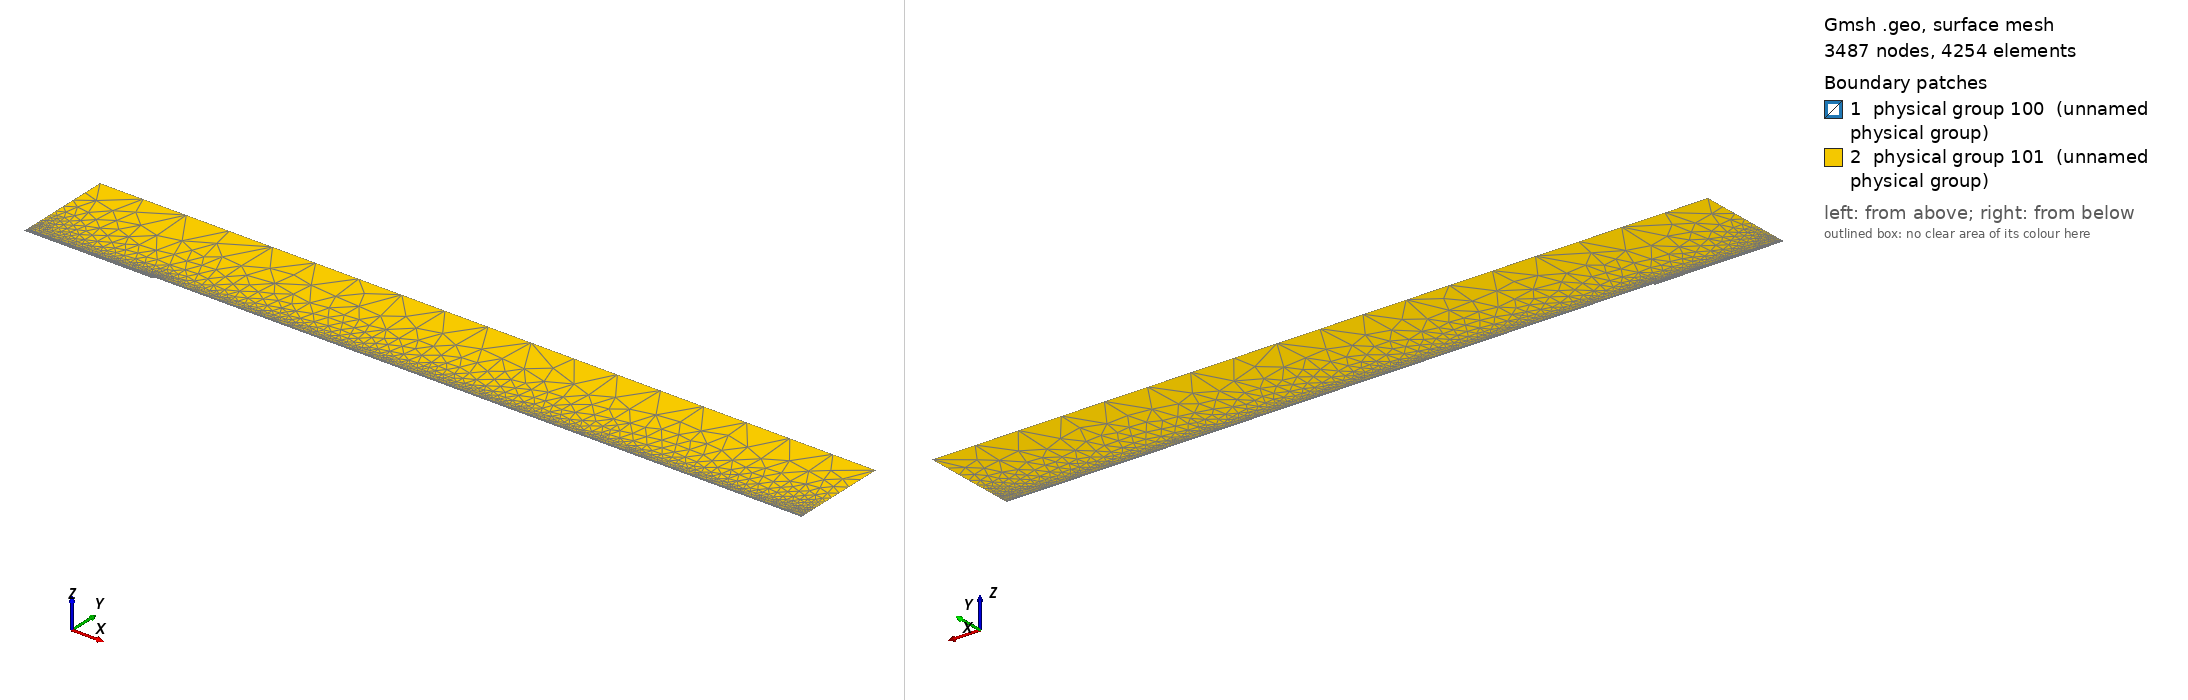

Gmsh geometry script, surface-meshed: 3487 nodes, 4254 surface elements. Boundary patches (legend numbers): 1 physical group 100 (unnamed physical group), 2 physical group 101 (unnamed physical group). Left view from above one corner, right view from below the opposite corner. Legend entries are the model's physical surfaces. The drawing asked Gmsh for element sizes between 1% and 20% of the model's largest extent; the script's own settings can give other sizes.

=== mesh.geo (drawn) ===
// Macro parameters
deltaStar = 1;
D = 3 * deltaStar; // upstream channel depth below y = 0
r = 16 * deltaStar; // refinement extent around the step corner (both sides)
BL = 0.25 * deltaStar; // first quad layer thickness
BL_upper = 3.5 * deltaStar; // second quad layer thickness
x0 = 100 * deltaStar; // inflow location is x = -x0
xStep = 100 * deltaStar; // forward-facing step location
lengthOutflow = 1000 * deltaStar; // length after the step
x3 = xStep + lengthOutflow; // outlet location
xA = xStep - r;
xB = xStep + r;
height = 150 * deltaStar; // top boundary y-coordinate
triagHeightRegion = height - BL - BL_upper;

// Micro parameters
dx = 0.2;
dy = 1.25 * dx;
size_triag_v_top = 64;
size_quads_h = 5;

// Progression parameters
p_corner_h = 0.8; // streamwise grading towards the corner from both sides
p_step_v = 0.9;
p_bl = 0.5;
p_bl_upper = 0.8;
p_upstream_sparse = 0.99;
p_downstream_sparse = 1;
p_triag_h_inflow = 0.8;
p_triag_h_outflow = p_triag_h_inflow;
enlarge_triag_inflow = 1.1;
enlarge_triag_outflow = 1.1;

// Automated parameters
L_upstream_sparse = xA + x0;
L_downstream_sparse = x3 - xB;

a_corner_h = dx / r;
N_corner_h = Max(2, Ceil(Log(a_corner_h / (1 - p_corner_h + a_corner_h * p_corner_h)) / Log(p_corner_h)));

a_step_v = dy / D;
N_step_v = Max(2, Ceil(Log(a_step_v / (1 - p_step_v + a_step_v * p_step_v)) / Log(p_step_v)));

a_bl = dx / BL;
N_bl = Max(2, Ceil(Log(a_bl / (1 - p_bl + a_bl * p_bl)) / Log(p_bl)) + 1);

a_bl_upper = (BL / BL_upper) * (1 - p_bl) / (1 - p_bl^N_bl);
N_bl_upper = Max(2, Ceil(Log(a_bl_upper / (1 - p_bl_upper + a_bl_upper * p_bl_upper)) / Log(p_bl_upper)));

N_upstream_sparse = Max(2, Ceil(L_upstream_sparse / size_quads_h));
N_downstream_sparse = Max(2, Ceil(L_downstream_sparse / size_quads_h));

a_triag_h = (BL_upper / triagHeightRegion) * (1 - p_bl_upper) / (1 - p_bl_upper^N_bl_upper);
N_triag_v_top = Max(2, Ceil((x3 + x0) / size_triag_v_top));
N_triag_h_inflow = Max(2, Ceil(Log(a_triag_h / (1 - p_triag_h_inflow + a_triag_h * p_triag_h_inflow)) / Log(p_triag_h_inflow)));
N_triag_h_outflow = Max(2, Ceil(Log(a_triag_h / (1 - p_triag_h_outflow + a_triag_h * p_triag_h_outflow)) / Log(p_triag_h_outflow)));
N_triag_h_inflow = Ceil(N_triag_h_inflow / enlarge_triag_inflow);
N_triag_h_outflow = Ceil(N_triag_h_outflow / enlarge_triag_outflow);

// Geometry
Point(1) = {-x0, 0, 0};
Point(2) = {xA, 0, 0};
Point(3) = {xStep, 0, 0};
Point(4) = {-x0, D, 0};
Point(5) = {xA, D, 0};
Point(6) = {xStep, D, 0};
Point(7) = {xB, D, 0};
Point(8) = {x3, D, 0};
Point(9) = {-x0, BL+D, 0};
Point(10) = {xA, BL+D, 0};
Point(11) = {xStep, BL+D, 0};
Point(12) = {xB, BL+D, 0};
Point(13) = {x3, BL+D, 0};
Point(14) = {-x0, BL+D + BL_upper, 0};
Point(15) = {xA, BL+D + BL_upper, 0};
Point(16) = {xStep, BL+D + BL_upper, 0};
Point(17) = {xB, BL+D + BL_upper, 0};
Point(18) = {x3, BL+D + BL_upper, 0};
Point(19) = {-x0, height+D, 0};
Point(20) = {x3, height+D, 0};

Line(1) = {1, 2};
Line(2) = {2, 3};
Line(3) = {3, 6};
Line(4) = {6, 7};
Line(5) = {7, 8};
Line(6) = {8, 13};
Line(7) = {13, 18};
Line(8) = {18, 20};
Line(9) = {20, 19};
Line(10) = {19, 14};
Line(11) = {14, 9};
Line(12) = {9, 4};
Line(13) = {4, 1};
Line(14) = {4, 5};
Line(15) = {5, 6};
Line(16) = {2, 5};
Line(17) = {5, 10};
Line(18) = {10, 15};
Line(19) = {6, 11};
Line(20) = {11, 16};
Line(21) = {7, 12};
Line(22) = {12, 17};
Line(23) = {9, 10};
Line(24) = {10, 11};
Line(25) = {11, 12};
Line(26) = {12, 13};
Line(27) = {14, 15};
Line(28) = {15, 16};
Line(29) = {16, 17};
Line(30) = {17, 18};

// lower quads (upstream only)
Curve Loop(1) = {1, 16, -14, 13};
Plane Surface(1) = {1};

Curve Loop(2) = {2, 3, -15, -16};
Plane Surface(2) = {2};

// first quad layer
Curve Loop(3) = {14, 17, -23, 12};
Plane Surface(3) = {3};

Curve Loop(4) = {15, 19, -24, -17};
Plane Surface(4) = {4};

Curve Loop(5) = {4, 21, -25, -19};
Plane Surface(5) = {5};

Curve Loop(6) = {5, 6, -26, -21};
Plane Surface(6) = {6};

// second quad layer
Curve Loop(7) = {23, 18, -27, 11};
Plane Surface(7) = {7};

Curve Loop(8) = {24, 20, -28, -18};
Plane Surface(8) = {8};

Curve Loop(9) = {25, 22, -29, -20};
Plane Surface(9) = {9};

Curve Loop(10) = {26, 7, -30, -22};
Plane Surface(10) = {10};

// upper triangular region
Curve Loop(11) = {30, 8, 9, 10, 27, 28, 29};
Plane Surface(11) = {11};

// quad surfaces
Transfinite Surface {1} = {1, 2, 5, 4};
Transfinite Surface {2} = {2, 3, 6, 5};
Transfinite Surface {3} = {4, 5, 10, 9};
Transfinite Surface {4} = {5, 6, 11, 10};
Transfinite Surface {5} = {6, 7, 12, 11};
Transfinite Surface {6} = {7, 8, 13, 12};
Transfinite Surface {7} = {9, 10, 15, 14};
Transfinite Surface {8} = {10, 11, 16, 15};
Transfinite Surface {9} = {11, 12, 17, 16};
Transfinite Surface {10} = {12, 13, 18, 17};

// streamwise refinement: corner from both sides
Transfinite Curve {1, 14, 23, 27} = N_upstream_sparse Using Progression p_upstream_sparse;
Transfinite Curve {2, 15, 24, 28} = N_corner_h Using Progression p_corner_h;
Transfinite Curve {-4, -25, -29} = N_corner_h Using Progression p_corner_h;
Transfinite Curve {5, 26, 30} = N_downstream_sparse Using Progression p_downstream_sparse;

// wall-normal and step-normal refinement
Transfinite Curve {3, 16, -13} = N_step_v Using Progression p_step_v;
Transfinite Curve {12, -17, -19, -21, -6} = N_bl Using Progression p_bl;
Transfinite Curve {11, -18, -20, -22, -7} = N_bl_upper Using Progression p_bl_upper;

Recombine Surface {1, 2, 3, 4, 5, 6, 7, 8, 9, 10};

// triangular cap
Transfinite Curve {9} = N_triag_v_top Using Progression 1;
Transfinite Curve {10} = N_triag_h_inflow Using Progression p_triag_h_inflow;
Transfinite Curve {-8} = N_triag_h_outflow Using Progression p_triag_h_outflow;

// boundaries
Physical Curve(1) = {10, 11, 12, 13}; // inlet
Physical Curve(2) = {6, 7, 8}; // outlet
Physical Curve(3) = {9}; // top
Physical Curve(4) = {1, 2, 3, 4, 5}; // wall

Physical Surface(100) = {1, 2, 3, 4, 5, 6, 7, 8, 9, 10};
Physical Surface(101) = {11};
